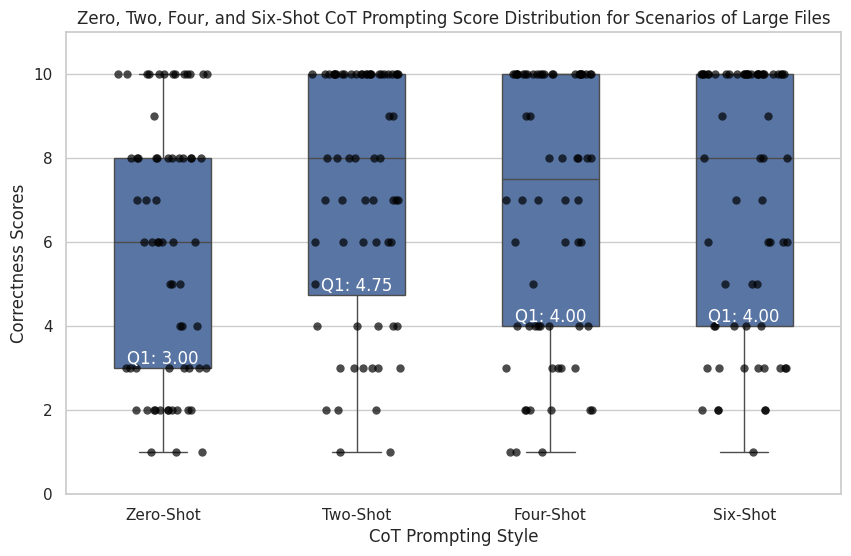

Write Python code to recreate this figure.
import seaborn as sns
import matplotlib.pyplot as plt
import pandas as pd
import numpy as np

#manually changed indices and scores for each graph
exp_and_scores = {
    'Zero-Shot': [6, 3, 2, 1, 3, 2, 8, 8, 2, 10, 10, 3, 10, 2, 2, 8, 7, 4, 2, 5, 10, 10, 4, 10, 3, 3, 10, 2, 1, 2, 9, 10, 8, 8, 3, 10, 6, 3, 6, 8, 8, 2, 6, 6, 8, 3, 2, 5, 8, 2, 10, 1, 8, 10, 6, 7, 7, 8, 8, 5, 6, 10, 10, 4],
    'Two-Shot': [6, 4, 1, 7, 2, 1, 8, 10, 10, 10, 10, 2, 2, 10, 3, 6, 7, 7, 10, 10, 10, 8, 10, 10, 9, 10, 10, 10, 10, 10, 8, 10, 6, 7, 6, 3, 4, 3, 4, 4, 7, 8, 8, 6, 10, 3, 10, 10, 10, 10, 10, 3, 4, 5, 7, 6, 7, 10, 8, 9, 10, 10, 10, 3],
    'Four-Shot': [5, 8, 1, 2, 3, 2, 10, 10, 2, 10, 6, 2, 1, 2, 4, 10, 7, 10, 10, 8, 10, 10, 9, 10, 10, 8, 10, 10, 10, 10, 7, 10, 6, 4, 3, 10, 4, 3, 7, 4, 7, 2, 8, 4, 8, 4, 10, 10, 10, 6, 10, 1, 6, 4, 9, 4, 3, 7, 8, 10, 10, 10, 10, 3],
    'Six-Shot': [4, 2, 10, 10, 4, 2, 8, 10, 10, 10, 3, 3, 2, 10, 3, 10, 6, 10, 10, 10, 10, 9, 10, 10, 10, 8, 10, 10, 10, 10, 7, 10, 6, 7, 2, 3, 3, 1, 4, 6, 9, 5, 8, 4, 10, 5, 10, 8, 10, 3, 10, 3, 6, 3, 4, 6, 5, 10, 10, 10, 10, 10, 10, 2]
}

data = []
for experiment, scores in exp_and_scores.items():
    score_array = np.array(scores)
    sorted_array = np.sort(score_array)
    for individual_score in sorted_array:
        data.append({'CoT Prompting Style': experiment, 'Correctness Scores': individual_score})

df = pd.DataFrame(data)
sns.set_theme(style="whitegrid")
plt.figure(figsize=(10, 6))
#creates the box plots
ax = sns.boxplot(x='CoT Prompting Style', y='Correctness Scores', data=df, width=0.5, fliersize=0)
#inserting data points
sns.stripplot(x='CoT Prompting Style', y='Correctness Scores', data=df, jitter=0.23, color='black', size=6, alpha=0.7)
for i, (experiment, scores) in enumerate(exp_and_scores.items()):
    q1_label = np.percentile(scores, 25)
    ax.text(i, q1_label, f'Q1: {q1_label:.2f}', ha = 'center', va = 'bottom', color = 'white', fontsize = 12)

plt.ylim(0, 11)
plt.title('Zero, Two, Four, and Six-Shot CoT Prompting Score Distribution for Scenarios of Large Files')
plt.show() 
